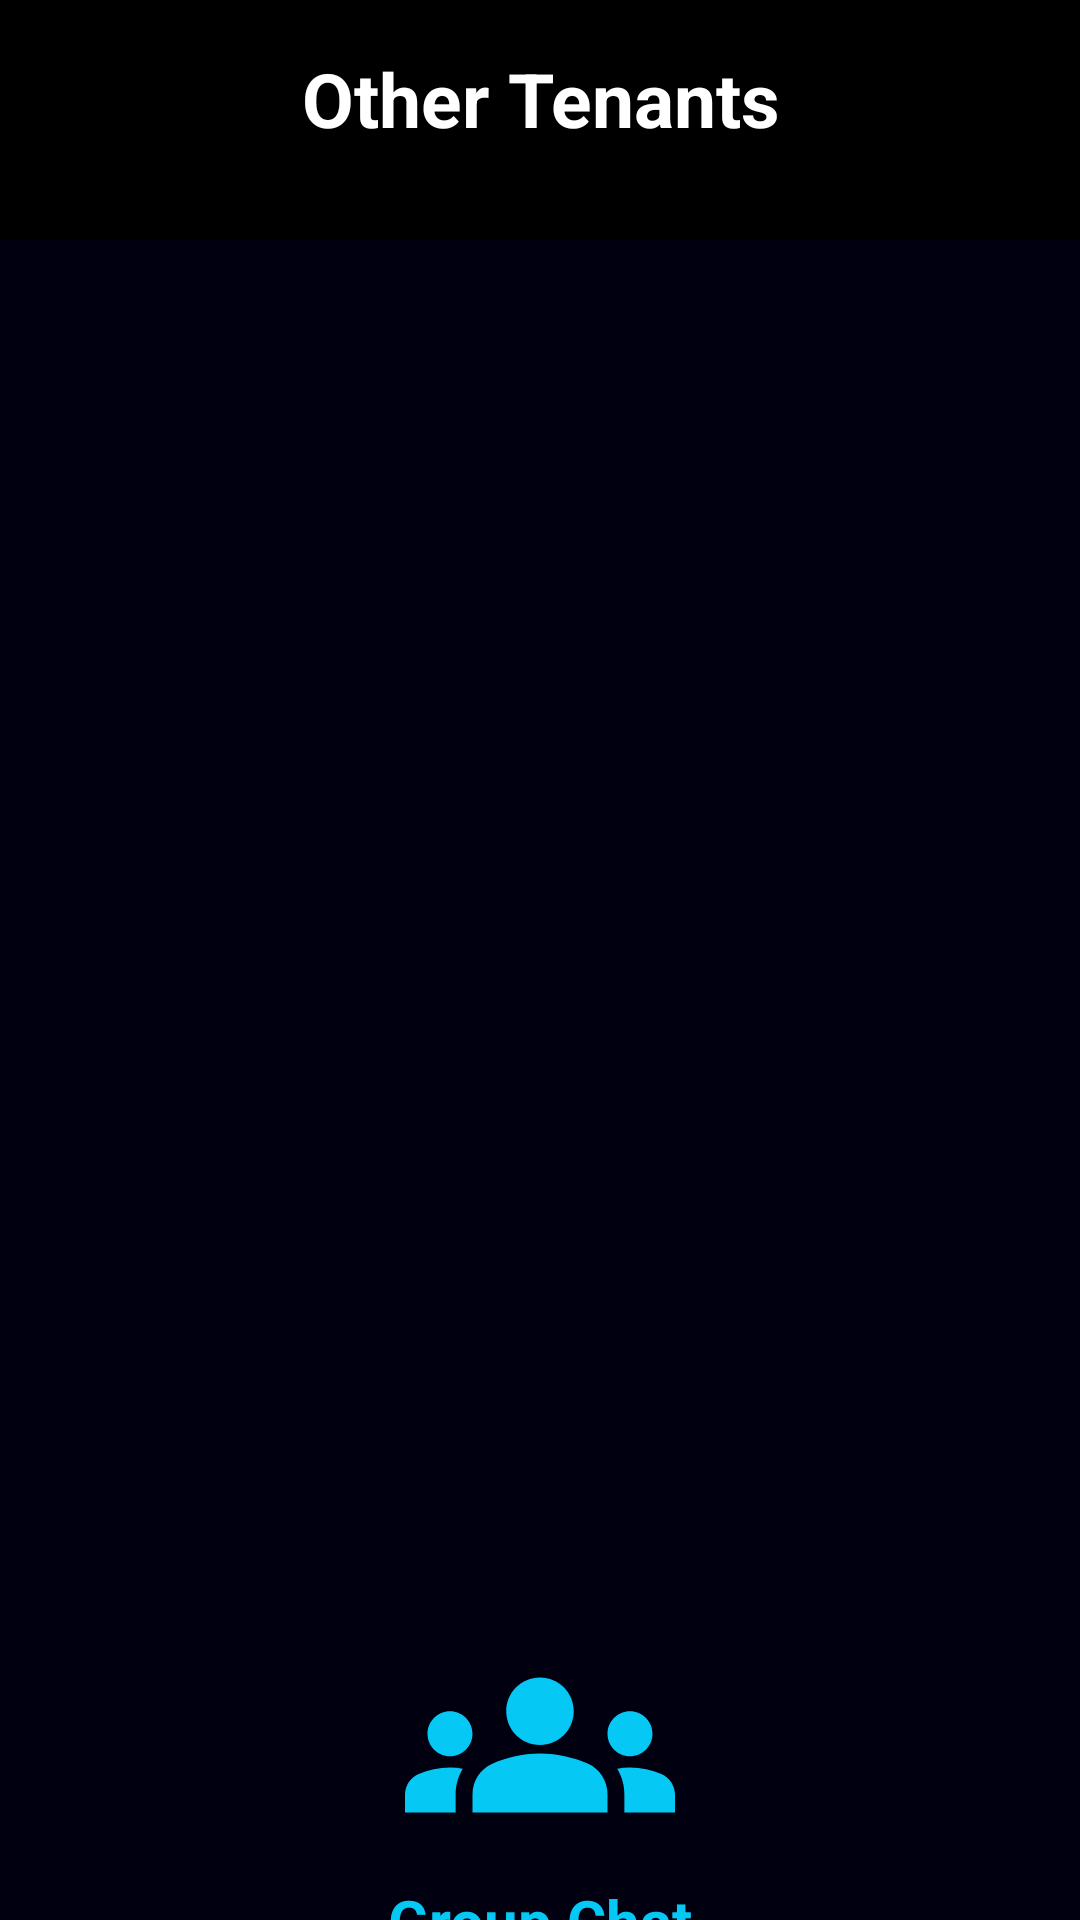

This screen was rendered from an Android layout file. Write that file and the resources it references.
<!-- AndroidManifest.xml: application theme Theme.EasyRoom -->
<!-- res/layout/activity_other_tenants.xml -->
<?xml version="1.0" encoding="utf-8"?>
<androidx.constraintlayout.widget.ConstraintLayout xmlns:android="http://schemas.android.com/apk/res/android"
    xmlns:app="http://schemas.android.com/apk/res-auto"
    xmlns:tools="http://schemas.android.com/tools"
    android:layout_width="match_parent"
    android:layout_height="match_parent"
    android:background="@color/dark_blue"
    tools:context=".screen.OtherTenantsActivity">

    <LinearLayout
        android:id="@+id/llHeader"
        android:layout_width="match_parent"
        android:layout_height="wrap_content"
        android:background="@color/black"
        android:orientation="horizontal"
        android:padding="16dp"
        app:layout_constraintTop_toTopOf="parent">

        <ImageView
            android:id="@+id/ivLogOut"
            android:layout_width="48dp"
            android:layout_height="48dp"
            android:clickable="true"
            android:focusable="true"
            android:contentDescription="@string/log_out"
            android:src="@drawable/ic_logout" />

        <TextView
            android:id="@+id/tvOtherTenants"
            android:layout_width="0dp"
            android:layout_height="wrap_content"
            android:layout_weight="1"
            android:text="@string/other_tenants"
            android:textColor="@color/white"
            android:textSize="25sp"
            android:textStyle="bold"
            android:gravity="center" />

        <ImageView
            android:id="@+id/ivHome"
            android:layout_width="48dp"
            android:layout_height="48dp"
            android:clickable="true"
            android:focusable="true"
            android:contentDescription="@string/description_ic_home"
            android:src="@drawable/ic_home" />
    </LinearLayout>

    <androidx.recyclerview.widget.RecyclerView
        android:id="@+id/rvOtherTenants"
        android:layout_width="400dp"
        android:layout_height="430dp"
        app:layout_constraintBottom_toTopOf="@id/ivGroupChat"
        app:layout_constraintEnd_toEndOf="parent"
        app:layout_constraintStart_toStartOf="parent"
        app:layout_constraintTop_toBottomOf="@id/llHeader" />

    <ImageView
        android:id="@+id/ivGroupChat"
        android:layout_width="90dp"
        android:layout_height="90dp"
        android:background="@drawable/ic_group_chat"
        android:contentDescription="@string/group_chat"
        app:layout_constraintBottom_toBottomOf="parent"
        app:layout_constraintDimensionRatio="1:1"
        app:layout_constraintEnd_toEndOf="parent"
        app:layout_constraintStart_toStartOf="parent"
        app:layout_constraintTop_toBottomOf="@id/rvOtherTenants" />


    <TextView
        android:layout_width="wrap_content"
        android:layout_height="wrap_content"
        android:textColor="@color/light_blue"
        android:text="@string/group_chat"
        android:textSize="20sp"
        android:textStyle="bold"
        app:layout_constraintTop_toBottomOf="@id/ivGroupChat"
        app:layout_constraintStart_toStartOf="@id/ivGroupChat"
        app:layout_constraintEnd_toEndOf="@id/ivGroupChat" />

</androidx.constraintlayout.widget.ConstraintLayout>
<!-- resources referenced by this layout -->
<resources>
  <color name="black">#FF000000</color>
  <color name="dark_blue">#FF000010</color>
  <color name="light_blue">#FF05C8F4</color>
  <color name="white">#FFFFFFFF</color>
  <!-- drawable ic_group_chat (drawable) -->
  <vector android:height="24dp" android:tint="#05C8F4"
      android:viewportHeight="24" android:viewportWidth="24"
      android:width="24dp" xmlns:android="http://schemas.android.com/apk/res/android">
      <path android:fillColor="@android:color/white" android:pathData="M12,12.75c1.63,0 3.07,0.39 4.24,0.9c1.08,0.48 1.76,1.56 1.76,2.73L18,18H6l0,-1.61c0,-1.18 0.68,-2.26 1.76,-2.73C8.93,13.14 10.37,12.75 12,12.75zM4,13c1.1,0 2,-0.9 2,-2c0,-1.1 -0.9,-2 -2,-2s-2,0.9 -2,2C2,12.1 2.9,13 4,13zM5.13,14.1C4.76,14.04 4.39,14 4,14c-0.99,0 -1.93,0.21 -2.78,0.58C0.48,14.9 0,15.62 0,16.43V18l4.5,0v-1.61C4.5,15.56 4.73,14.78 5.13,14.1zM20,13c1.1,0 2,-0.9 2,-2c0,-1.1 -0.9,-2 -2,-2s-2,0.9 -2,2C18,12.1 18.9,13 20,13zM24,16.43c0,-0.81 -0.48,-1.53 -1.22,-1.85C21.93,14.21 20.99,14 20,14c-0.39,0 -0.76,0.04 -1.13,0.1c0.4,0.68 0.63,1.46 0.63,2.29V18l4.5,0V16.43zM12,6c1.66,0 3,1.34 3,3c0,1.66 -1.34,3 -3,3s-3,-1.34 -3,-3C9,7.34 10.34,6 12,6z"/>
  </vector>
  <string name="description_ic_home">Home</string>
  <string name="group_chat">Group Chat</string>
  <string name="log_out">Log Out</string>
  <string name="other_tenants">Other Tenants</string>
  <style name="Theme.EasyRoom" parent="Base.Theme.EasyRoom" />
  <style name="Base.Theme.EasyRoom" parent="Theme.Material3.DayNight.NoActionBar">
          
          
      </style>
</resources>
